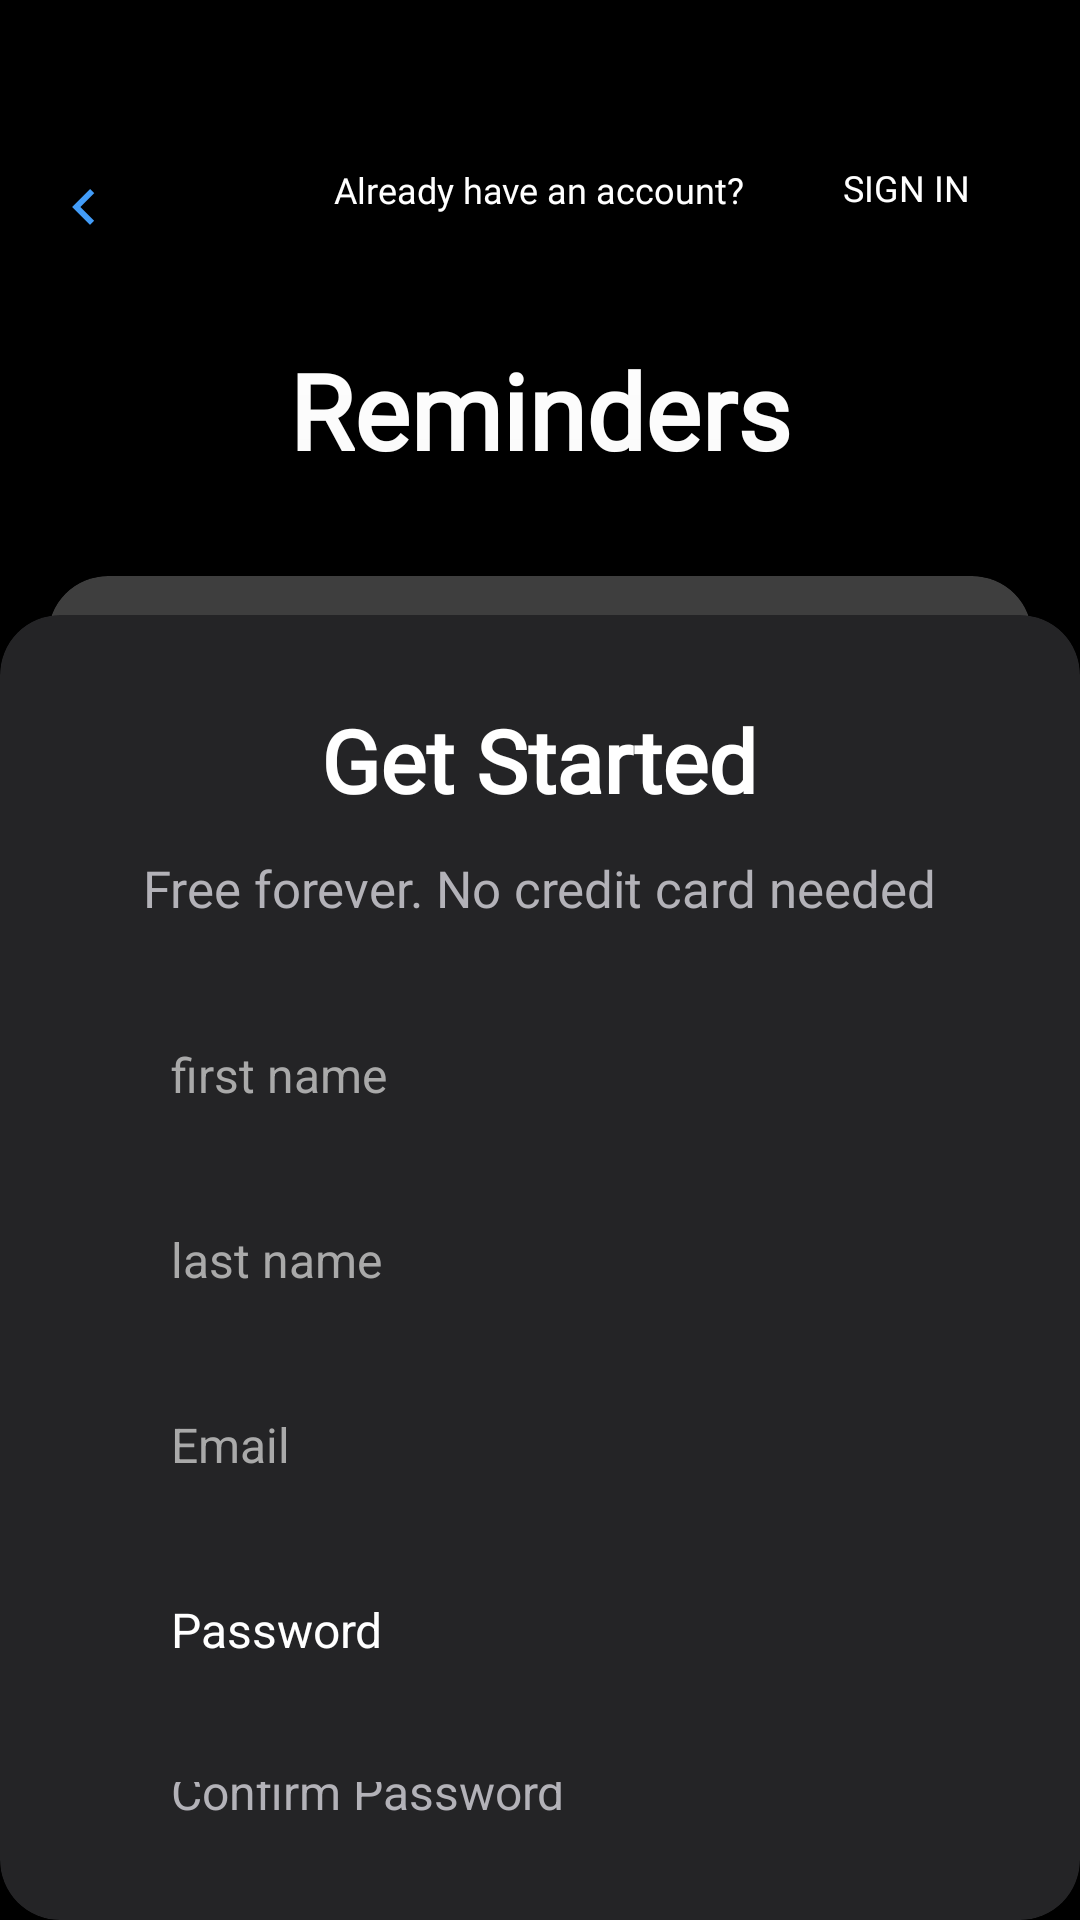

The Android layout XML behind this screen, and the referenced resources:
<!-- AndroidManifest.xml: application theme Theme.RemindersTDL -->
<!-- res/layout/fragment_register.xml -->
<?xml version="1.0" encoding="utf-8"?>
<RelativeLayout xmlns:android="http://schemas.android.com/apk/res/android"
    xmlns:app="http://schemas.android.com/apk/res-auto"
    android:layout_width="match_parent"
    android:layout_height="match_parent"
    android:animateLayoutChanges="true"
    android:background="@color/black">

    <ImageView
        android:id="@+id/backOption"
        android:layout_width="wrap_content"
        android:layout_height="wrap_content"
        android:gravity="center_vertical"
        android:layout_marginStart="16dp"
        android:layout_marginTop="57dp"
        android:background="@drawable/arrow_left"
        android:drawablePadding="12dp" />

    <TextView
        android:id="@+id/noAccount"
        android:layout_width="wrap_content"
        android:layout_height="wrap_content"
        android:layout_alignParentTop="true"
        android:layout_centerHorizontal="true"
        android:layout_marginTop="43dp"
        android:fontFamily="@font/roboto_regular"
        android:padding="12dp"
        android:text="@string/already_have_an_account"
        android:textColor="@color/white"
        android:textSize="12sp" />

    <androidx.appcompat.widget.AppCompatButton
        android:id="@+id/loginScreen"
        android:layout_width="100dp"
        android:layout_height="35dp"
        android:layout_marginTop="45dp"
        android:layout_marginEnd="16dp"
        android:layout_toEndOf="@+id/noAccount"
        android:background="@drawable/buttonshape"
        android:fontFamily="@font/roboto_medium"
        android:padding="4dp"
        android:text="@string/sign_in"
        android:textColor="@color/white"
        android:textSize="12sp" />

    <TextView
        android:id="@+id/mainName"
        android:layout_width="wrap_content"
        android:layout_height="wrap_content"
        android:layout_below="@+id/noAccount"
        android:layout_centerInParent="true"
        android:layout_marginStart="16dp"
        android:layout_marginTop="30dp"
        android:layout_marginBottom="16dp"
        android:fontFamily="@font/roboto_medium"
        android:text="@string/app_name"
        android:textColor="@color/white"
        android:textSize="35sp"
        android:textStyle="bold" />

    <androidx.cardview.widget.CardView
        android:id="@+id/cardvAbove"
        android:layout_width="match_parent"
        android:layout_height="match_parent"
        android:layout_below="@+id/mainName"
        android:layout_centerInParent="true"
        android:layout_marginTop="29dp"
        android:backgroundTint="@color/my_gray"
        android:padding="8dp"
        app:cardCornerRadius="20dp"
        app:cardElevation="90dp">

        <LinearLayout
            android:id="@+id/textContainer"
            android:layout_width="match_parent"
            android:layout_height="wrap_content"
            android:gravity="center"
            android:orientation="vertical">

            <TextView
                android:layout_width="wrap_content"
                android:layout_height="wrap_content"
                android:layout_marginTop="33dp"
                android:fontFamily="@font/roboto_bold"
                android:text="@string/get_started"
                android:textColor="@color/white"
                android:textSize="29sp"
                android:textStyle="bold" />

            <TextView
                android:layout_width="wrap_content"
                android:layout_height="wrap_content"
                android:layout_gravity="center"
                android:layout_marginTop="12dp"
                android:fontFamily="@font/roboto_regular"
                android:text="@string/free_forever_no_credit_card_needed"
                android:textColor="#B3B2B8"
                android:textSize="17sp" />

            <EditText
                android:id="@+id/firstName"
                android:layout_width="match_parent"
                android:layout_height="wrap_content"
                android:layout_marginHorizontal="45dp"
                android:layout_marginTop="28dp"
                android:background="@drawable/textview_roundedcorners"
                android:hint="@string/first_name"
                android:inputType="textPersonName"
                android:padding="12dp"
                android:textColor="@color/white"
                android:textColorHint="#A9A9A9"
                android:textSize="16sp" />

            <EditText
                android:id="@+id/lastName"
                android:layout_width="match_parent"
                android:layout_height="wrap_content"
                android:layout_marginHorizontal="45dp"
                android:layout_marginTop="16dp"
                android:background="@drawable/textview_roundedcorners"
                android:hint="@string/last_name"
                android:inputType="textPersonName"
                android:padding="12dp"
                android:textColor="@color/white"
                android:textColorHint="#A9A9A9"
                android:textSize="16sp" />


            <EditText
                android:id="@+id/emailEditText"
                android:layout_width="match_parent"
                android:layout_height="wrap_content"
                android:layout_marginHorizontal="45dp"
                android:layout_marginTop="16dp"
                android:background="@drawable/textview_roundedcorners"
                android:hint="@string/email"
                android:inputType="textEmailAddress"
                android:padding="12dp"
                android:textColor="@color/white"
                android:textColorHint="#A9A9A9"
                android:textSize="16sp" />

            <EditText
                android:id="@+id/passwordEditText"
                android:layout_width="match_parent"
                android:layout_height="wrap_content"
                android:layout_marginHorizontal="45dp"
                android:layout_marginTop="16dp"
                android:background="@drawable/textview_roundedcorners"
                android:drawableEnd="@drawable/showpassicon"
                android:drawablePadding="12dp"
                android:hint="@string/password"
                android:inputType="textVisiblePassword"
                android:padding="12dp"
                android:textColor="#B3B2B8"
                android:textColorHint="@color/white"
                android:textSize="16sp" />


            <EditText
                android:id="@+id/confirmPasswordEditText"
                android:layout_width="match_parent"
                android:layout_height="wrap_content"
                android:layout_marginHorizontal="45dp"
                android:layout_marginVertical="16dp"
                android:background="@drawable/textview_roundedcorners"
                android:drawableEnd="@drawable/showpassicon"
                android:drawablePadding="12dp"
                android:hint="@string/confirm_password"
                android:inputType="textVisiblePassword"
                android:padding="12dp"
                android:textColor="@color/white"
                android:textColorHint="#B3B2B8"
                android:textSize="16sp" />


            <androidx.appcompat.widget.AppCompatButton
                android:id="@+id/signupButton"
                android:layout_width="match_parent"
                android:layout_height="wrap_content"
                android:layout_marginHorizontal="45dp"
                android:layout_marginTop="8dp"
                android:background="@drawable/textview_roundedcorners"
                android:gravity="center"
                android:padding="16dp"
                android:text="@string/sign_up"
                android:textColor="@color/white"
                android:textSize="16sp" />

        </LinearLayout>
    </androidx.cardview.widget.CardView>

    <androidx.cardview.widget.CardView
        android:id="@+id/cardvBelow"
        android:layout_width="match_parent"
        android:layout_height="match_parent"
        android:layout_below="@id/mainName"
        android:layout_centerInParent="true"
        android:layout_margin="16dp"
        android:layout_marginTop="20dp"
        android:backgroundTint="@color/darker_gray"
        android:padding="8dp"
        app:cardCornerRadius="20dp"
        app:cardElevation="9dp" />

</RelativeLayout>
<!-- resources referenced by this layout -->
<resources>
  <color name="black">#FF000000</color>
  <color name="darker_gray">#404040</color>
  <color name="my_gray">#242426</color>
  <color name="white">#FFFFFFFF</color>
  <!-- drawable arrow_left (drawable) -->
  <vector xmlns:android="http://schemas.android.com/apk/res/android"
      android:width="24dp"
      android:height="24dp"
      android:autoMirrored="true"
      android:tint="@color/light_blue"
      android:viewportWidth="24"
      android:viewportHeight="24">
  
      <path
          android:fillColor="@android:color/white"
          android:pathData="M15.41,16.59L10.83,12l4.58,-4.59L14,6l-6,6 6,6 1.41,-1.41z" />
  
  </vector>
  <string name="already_have_an_account">Already have an account?</string>
  <string name="app_name">Reminders</string>
  <string name="confirm_password">Confirm Password</string>
  <string name="email">Email</string>
  <string name="first_name">first name</string>
  <string name="free_forever_no_credit_card_needed">Free forever. No credit card needed</string>
  <string name="get_started">Get Started</string>
  <string name="last_name">last name</string>
  <string name="password">Password</string>
  <string name="sign_in">Sign In</string>
  <string name="sign_up">Sign Up</string>
  <style name="Theme.RemindersTDL" parent="Base.Theme.RemindersTDL" />
  <color name="light_blue">#429CF8</color>
  <style name="Base.Theme.RemindersTDL" parent="Theme.Material3.DayNight.NoActionBar">
          
          
  
          <item name="android:windowIsTranslucent">true</item>
      </style>
</resources>
